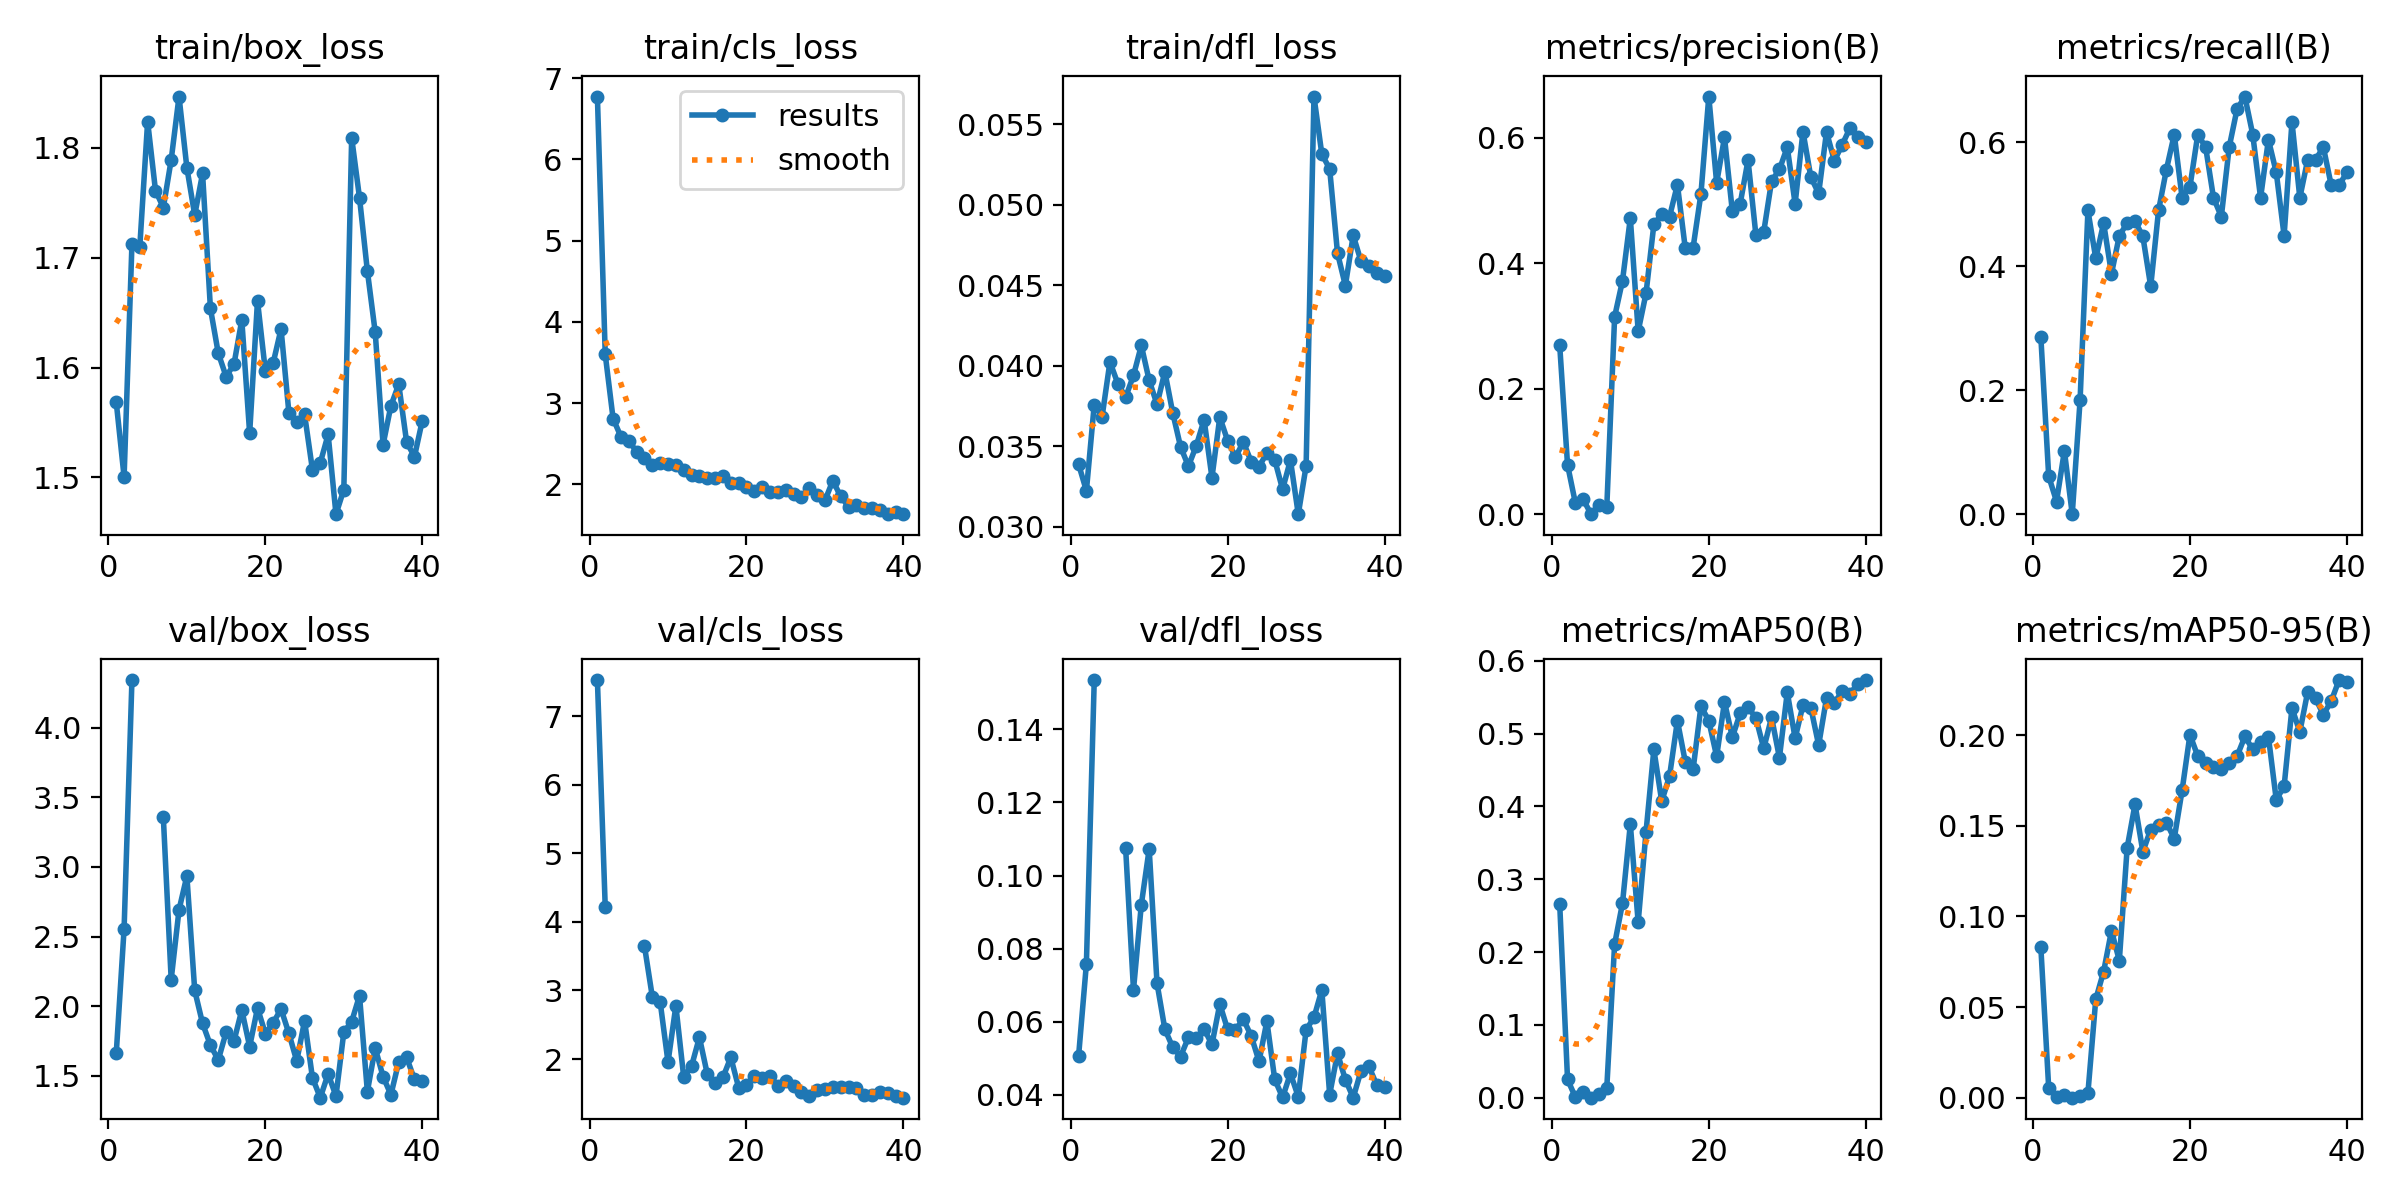

The table this chart was drawn from, first rows:
epoch, time, train/box_loss, train/cls_loss, train/dfl_loss, metrics/precision(B), metrics/recall(B), metrics/mAP50(B), metrics/mAP50-95(B), val/box_loss, val/cls_loss, val/dfl_loss, lr/pg0, lr/pg1, lr/pg2
1, 33.89, 1.568, 6.774, 0.0339, 0.2693, 0.2857, 0.2662, 0.08295, 1.661, 7.525, 0.05052, 0.00038, 0.00038, 0.00038
2, 47.63, 1.501, 3.599, 0.03224, 0.07863, 0.06122, 0.02502, 0.00541, 2.556, 4.212, 0.07583, 0.0007607, 0.0007607, 0.0007607
3, 61.52, 1.712, 2.809, 0.03759, 0.01761, 0.02041, 0.00065, 0.00013, 4.343, nan, 0.1535, 0.001122, 0.001122, 0.001122
4, 75.36, 1.71, 2.586, 0.03684, 0.02347, 0.102, 0.00729, 0.00165, nan, nan, nan, 0.001463, 0.001463, 0.001463
5, 89.47, 1.824, 2.535, 0.04024, 0, 0, 0, 0, nan, nan, nan, 0.001784, 0.001784, 0.001784
6, 103.8, 1.761, 2.402, 0.0389, 0.01478, 0.1837, 0.0047, 0.00094, nan, nan, nan, 0.001752, 0.001752, 0.001752
7, 118.6, 1.745, 2.32, 0.03805, 0.01068, 0.4898, 0.01344, 0.00268, 3.357, 3.647, 0.1075, 0.001703, 0.001703, 0.001703
8, 133.7, 1.789, 2.24, 0.0394, 0.3147, 0.4124, 0.2109, 0.05432, 2.191, 2.906, 0.06874, 0.001654, 0.001654, 0.001654
9, 148.8, 1.846, 2.263, 0.04126, 0.3719, 0.4694, 0.2669, 0.06956, 2.692, 2.832, 0.09204, 0.001604, 0.001604, 0.001604
10, 163.5, 1.782, 2.252, 0.03909, 0.4719, 0.3878, 0.3755, 0.0921, 2.935, 1.956, 0.1072, 0.001554, 0.001554, 0.001554
11, 178.3, 1.739, 2.232, 0.03761, 0.2915, 0.449, 0.2409, 0.07567, 2.113, 2.777, 0.07054, 0.001505, 0.001505, 0.001505
12, 192.9, 1.776, 2.178, 0.03963, 0.3519, 0.4694, 0.3649, 0.1379, 1.876, 1.738, 0.05798, 0.001455, 0.001455, 0.001455
13, 207.8, 1.654, 2.113, 0.03708, 0.4617, 0.4727, 0.4782, 0.1618, 1.72, 1.898, 0.05304, 0.001406, 0.001406, 0.001406
14, 222.9, 1.613, 2.103, 0.03497, 0.4777, 0.4479, 0.4071, 0.1357, 1.613, 2.318, 0.0505, 0.001357, 0.001357, 0.001357
15, 237.7, 1.592, 2.078, 0.03377, 0.4743, 0.3674, 0.4417, 0.1479, 1.812, 1.782, 0.05573, 0.001307, 0.001307, 0.001307
16, 252.5, 1.603, 2.072, 0.03503, 0.5251, 0.4898, 0.5177, 0.1505, 1.749, 1.646, 0.05567, 0.001257, 0.001257, 0.001257
17, 267.2, 1.643, 2.104, 0.03665, 0.4239, 0.5557, 0.4615, 0.1518, 1.972, 1.734, 0.05803, 0.001208, 0.001208, 0.001208
18, 281.9, 1.54, 2.015, 0.03306, 0.4249, 0.6122, 0.4509, 0.1429, 1.709, 2.025, 0.05382, 0.001159, 0.001159, 0.001159
19, 296.6, 1.661, 2.016, 0.03681, 0.5105, 0.5102, 0.5379, 0.1696, 1.986, 1.585, 0.06485, 0.001109, 0.001109, 0.001109
20, 311.4, 1.597, 1.963, 0.03535, 0.6655, 0.528, 0.5177, 0.2002, 1.803, 1.621, 0.05791, 0.001059, 0.001059, 0.001059
21, 326.4, 1.604, 1.922, 0.03433, 0.528, 0.6122, 0.4688, 0.1884, 1.881, 1.757, 0.05789, 0.00101, 0.00101, 0.00101
22, 341.2, 1.635, 1.964, 0.03527, 0.6004, 0.5918, 0.5435, 0.1848, 1.979, 1.724, 0.06069, 0.0009605, 0.0009605, 0.0009605
23, 355.9, 1.559, 1.904, 0.03405, 0.4827, 0.5102, 0.4952, 0.1823, 1.805, 1.753, 0.05616, 0.000911, 0.000911, 0.000911
24, 370.6, 1.55, 1.905, 0.03374, 0.4948, 0.4798, 0.5278, 0.1812, 1.605, 1.614, 0.04919, 0.0008615, 0.0008615, 0.0008615
25, 385.3, 1.557, 1.934, 0.03459, 0.5643, 0.5918, 0.5359, 0.1848, 1.895, 1.684, 0.06016, 0.000812, 0.000812, 0.000812
26, 400, 1.507, 1.884, 0.03416, 0.445, 0.6531, 0.5218, 0.1883, 1.485, 1.614, 0.04426, 0.0007625, 0.0007625, 0.0007625
27, 414.8, 1.513, 1.849, 0.03233, 0.4498, 0.6735, 0.4797, 0.1993, 1.342, 1.523, 0.03932, 0.000713, 0.000713, 0.000713
28, 429.5, 1.539, 1.952, 0.03415, 0.5308, 0.6122, 0.5224, 0.1921, 1.513, 1.468, 0.04589, 0.0006635, 0.0006635, 0.0006635
29, 444.4, 1.467, 1.869, 0.03079, 0.5494, 0.5102, 0.467, 0.196, 1.355, 1.553, 0.03953, 0.000614, 0.000614, 0.000614
30, 459.1, 1.489, 1.801, 0.03379, 0.5849, 0.604, 0.5567, 0.1991, 1.813, 1.563, 0.0578, 0.0005645, 0.0005645, 0.0005645
31, 474.4, 1.809, 2.046, 0.05671, 0.4947, 0.551, 0.4936, 0.1642, 1.889, 1.589, 0.0612, 0.000515, 0.000515, 0.000515
32, 489.2, 1.754, 1.851, 0.05314, 0.6098, 0.449, 0.5391, 0.1719, 2.075, 1.596, 0.06871, 0.0004655, 0.0004655, 0.0004655
33, 503.8, 1.688, 1.727, 0.05222, 0.5372, 0.6327, 0.5358, 0.215, 1.387, 1.594, 0.0401, 0.000416, 0.000416, 0.000416
34, 518.7, 1.632, 1.742, 0.04699, 0.5112, 0.5102, 0.4842, 0.2018, 1.699, 1.586, 0.05135, 0.0003665, 0.0003665, 0.0003665
35, 533.3, 1.53, 1.71, 0.04498, 0.6092, 0.5714, 0.5487, 0.2238, 1.494, 1.477, 0.04421, 0.000317, 0.000317, 0.000317
36, 548.1, 1.565, 1.709, 0.04809, 0.5631, 0.5714, 0.5421, 0.2203, 1.364, 1.478, 0.03926, 0.0002675, 0.0002675, 0.0002675
37, 562.7, 1.585, 1.688, 0.04648, 0.5888, 0.5918, 0.5583, 0.2113, 1.599, 1.527, 0.04663, 0.000218, 0.000218, 0.000218
38, 577.4, 1.532, 1.633, 0.04622, 0.6156, 0.5306, 0.555, 0.2188, 1.632, 1.506, 0.04779, 0.0001685, 0.0001685, 0.0001685
39, 592.1, 1.519, 1.663, 0.04574, 0.6005, 0.5306, 0.5683, 0.2304, 1.473, 1.459, 0.04275, 0.000119, 0.000119, 0.000119
40, 607, 1.552, 1.636, 0.04557, 0.5928, 0.551, 0.5736, 0.2295, 1.466, 1.438, 0.0423, 6.95e-05, 6.95e-05, 6.95e-05
